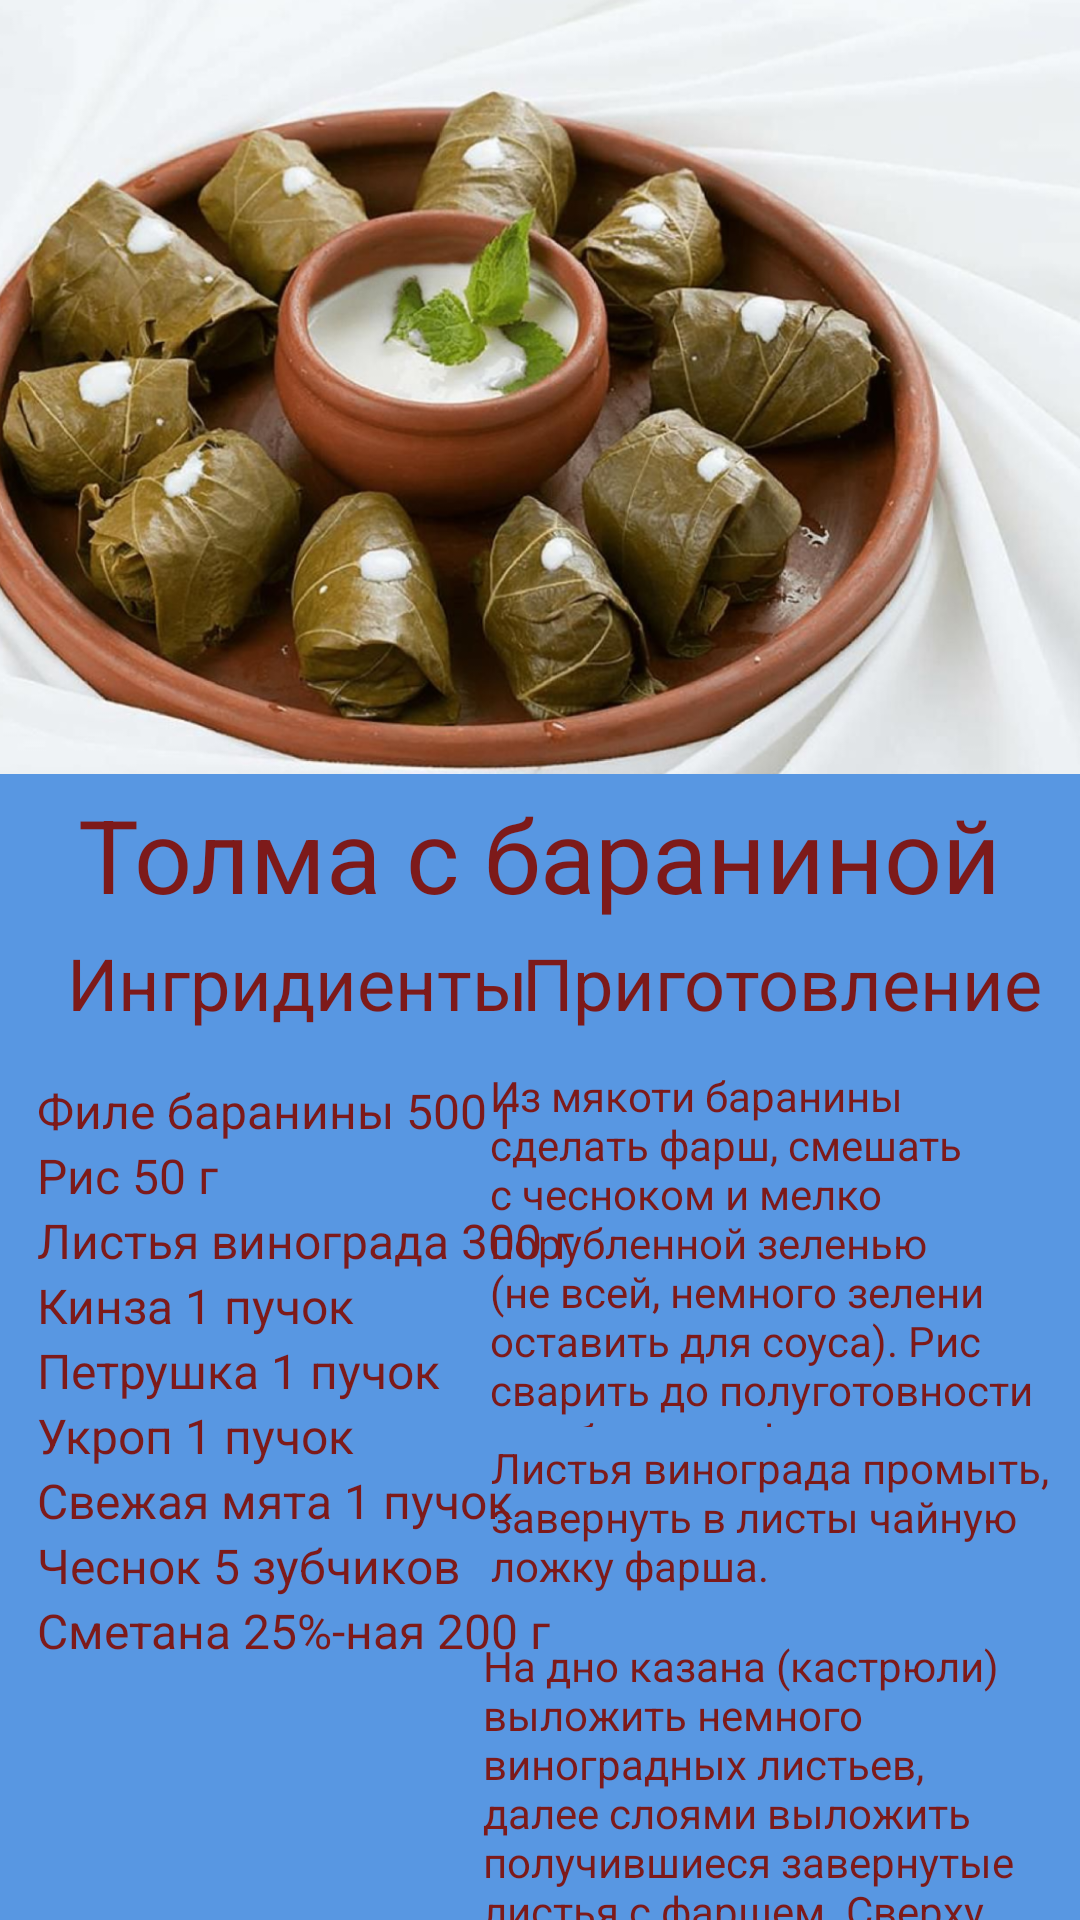

This screen was rendered from an Android layout file. Write that file and the resources it references.
<!-- AndroidManifest.xml: application theme Theme.Melkumian -->
<!-- res/layout/activity_main4.xml -->
<?xml version="1.0" encoding="utf-8"?>
<androidx.constraintlayout.widget.ConstraintLayout xmlns:android="http://schemas.android.com/apk/res/android"
    xmlns:app="http://schemas.android.com/apk/res-auto"
    xmlns:tools="http://schemas.android.com/tools"
    android:id="@+id/main"
    android:layout_width="match_parent"
    android:layout_height="match_parent"
    android:background="#5897E2"
    tools:context=".MainActivity4">

    <ImageView
        android:id="@+id/imageView3"
        android:layout_width="411dp"
        android:layout_height="258dp"
        android:scaleType="centerCrop"
        app:layout_constraintEnd_toEndOf="parent"
        app:layout_constraintHorizontal_bias="1.0"
        app:layout_constraintStart_toStartOf="parent"
        app:layout_constraintTop_toTopOf="parent"
        app:srcCompat="@drawable/scale_1200" />

    <TextView
        android:id="@+id/textView8"
        android:layout_width="wrap_content"
        android:layout_height="wrap_content"
        android:layout_marginTop="4dp"
        android:text="Толма с бараниной"
        android:textColor="#7D1A1A"
        android:textSize="34sp"
        app:layout_constraintEnd_toEndOf="parent"
        app:layout_constraintStart_toStartOf="parent"
        app:layout_constraintTop_toBottomOf="@+id/imageView3" />

    <ScrollView
        android:layout_width="189dp"
        android:layout_height="385dp"
        android:layout_marginTop="52dp"
        app:layout_constraintEnd_toEndOf="parent"
        app:layout_constraintHorizontal_bias="0.072"
        app:layout_constraintStart_toStartOf="parent"
        app:layout_constraintTop_toBottomOf="@+id/textView8">

        <LinearLayout
            android:layout_width="match_parent"
            android:layout_height="wrap_content"
            android:orientation="vertical">

            <TextView
                android:id="@+id/textView10"
                android:layout_width="match_parent"
                android:layout_height="wrap_content"
                android:text="Филе баранины 500 г"
                android:textColor="#7D1A1A"
                android:textSize="16sp" />

            <TextView
                android:id="@+id/textView11"
                android:layout_width="match_parent"
                android:layout_height="wrap_content"
                android:text="Рис 50 г"
                android:textColor="#7D1A1A"
                android:textSize="16sp" />

            <TextView
                android:id="@+id/textView13"
                android:layout_width="match_parent"
                android:layout_height="wrap_content"
                android:text="Листья винограда 300 г"
                android:textColor="#7D1A1A"
                android:textSize="16sp" />

            <TextView
                android:id="@+id/textView14"
                android:layout_width="match_parent"
                android:layout_height="wrap_content"
                android:text="Кинза 1 пучок"
                android:textColor="#7D1A1A"
                android:textSize="16sp" />

            <TextView
                android:id="@+id/textView15"
                android:layout_width="match_parent"
                android:layout_height="wrap_content"
                android:text="Петрушка 1 пучок"
                android:textColor="#7D1A1A"
                android:textSize="16sp" />

            <TextView
                android:id="@+id/textView16"
                android:layout_width="match_parent"
                android:layout_height="wrap_content"
                android:text="Укроп 1 пучок"
                android:textColor="#7D1A1A"
                android:textSize="16sp" />

            <TextView
                android:id="@+id/textView17"
                android:layout_width="match_parent"
                android:layout_height="wrap_content"
                android:text="Свежая мята 1 пучок"
                android:textColor="#7D1A1A"
                android:textSize="16sp" />

            <TextView
                android:id="@+id/textView18"
                android:layout_width="match_parent"
                android:layout_height="wrap_content"
                android:text="Чеснок 5 зубчиков"
                android:textColor="#7D1A1A"
                android:textSize="16sp" />

            <TextView
                android:id="@+id/textView19"
                android:layout_width="match_parent"
                android:layout_height="wrap_content"
                android:text="Сметана 25%-ная 200 г"
                android:textColor="#7D1A1A"
                android:textSize="16sp" />
        </LinearLayout>
    </ScrollView>

    <TextView
        android:id="@+id/textView12"
        android:layout_width="wrap_content"
        android:layout_height="wrap_content"
        android:layout_marginTop="4dp"
        android:text="Ингридиенты"
        android:textColor="#7D1A1A"
        android:textSize="24sp"
        app:layout_constraintEnd_toEndOf="parent"
        app:layout_constraintHorizontal_bias="0.108"
        app:layout_constraintStart_toStartOf="parent"
        app:layout_constraintTop_toBottomOf="@+id/textView8" />

    <TextView
        android:id="@+id/textView20"
        android:layout_width="wrap_content"
        android:layout_height="wrap_content"
        android:layout_marginTop="4dp"
        android:text="Приготовление"
        android:textColor="#7D1A1A"
        android:textSize="24sp"
        app:layout_constraintEnd_toEndOf="parent"
        app:layout_constraintHorizontal_bias="0.933"
        app:layout_constraintStart_toStartOf="parent"
        app:layout_constraintTop_toBottomOf="@+id/textView8" />

    <TextView
        android:id="@+id/textView21"
        android:layout_width="192dp"
        android:layout_height="120dp"
        android:layout_marginTop="12dp"
        android:text="Из мякоти баранины сделать фарш, смешать с чесноком и мелко порубленной зеленью (не всей, немного зелени оставить для соуса). Рис сварить до полуготовности и добавить в фарш. "
        android:textColor="#7D1A1A"
        android:textSize="14sp"
        app:layout_constraintEnd_toEndOf="parent"
        app:layout_constraintHorizontal_bias="0.972"
        app:layout_constraintStart_toStartOf="parent"
        app:layout_constraintTop_toBottomOf="@+id/textView20" />

    <TextView
        android:id="@+id/textView22"
        android:layout_width="190dp"
        android:layout_height="54dp"
        android:layout_marginTop="4dp"
        android:text="Листья винограда промыть, завернуть в листы чайную ложку фарша."
        android:textColor="#7D1A1A"
        app:layout_constraintEnd_toEndOf="parent"
        app:layout_constraintHorizontal_bias="0.963"
        app:layout_constraintStart_toStartOf="parent"
        app:layout_constraintTop_toBottomOf="@+id/textView21" />

    <TextView
        android:id="@+id/textView23"
        android:layout_width="199dp"
        android:layout_height="182dp"
        android:layout_marginTop="12dp"
        android:text="На дно казана (кастрюли) выложить немного виноградных листьев, далее слоями выложить получившиеся завернутые листья с фаршем. Сверху снова накрыть небольшим количеством листьев. Положить наверх большую тарелку, чтобы листья не всплыли и не раскрылись. Налить воду так, чтобы она не доставала до верхнего слоя завернутых листьев и поставить на огонь до кипения. Убавить огонь и томить долма на маленьком огне час-полтора."
        android:textColor="#7D1A1A"
        app:layout_constraintEnd_toEndOf="parent"
        app:layout_constraintHorizontal_bias="1.0"
        app:layout_constraintStart_toStartOf="parent"
        app:layout_constraintTop_toBottomOf="@+id/textView22" />

</androidx.constraintlayout.widget.ConstraintLayout>
<!-- resources referenced by this layout -->
<resources>
  <!-- drawable scale_1200: png bitmap (drawable, 973688 bytes) -->
  <style name="Theme.Melkumian" parent="Base.Theme.Melkumian" />
  <style name="Base.Theme.Melkumian" parent="Theme.Material3.DayNight.NoActionBar">
          
          
      </style>
</resources>
